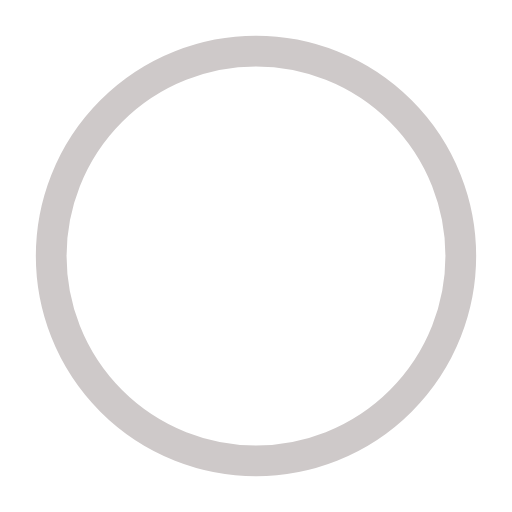
t = 0.00 s
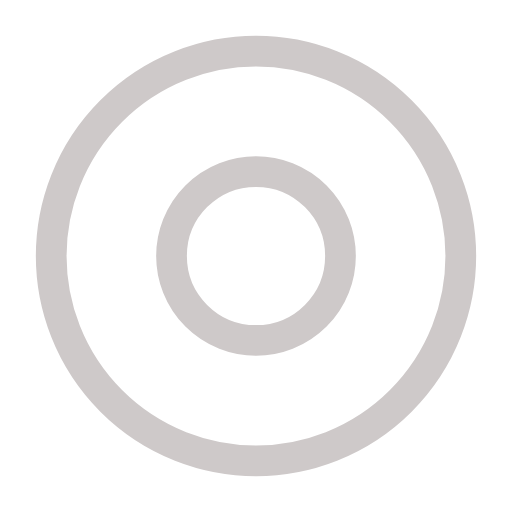
t = 0.50 s
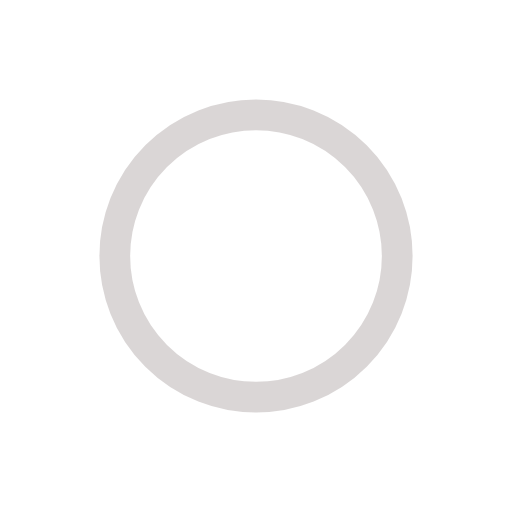
t = 1.00 s
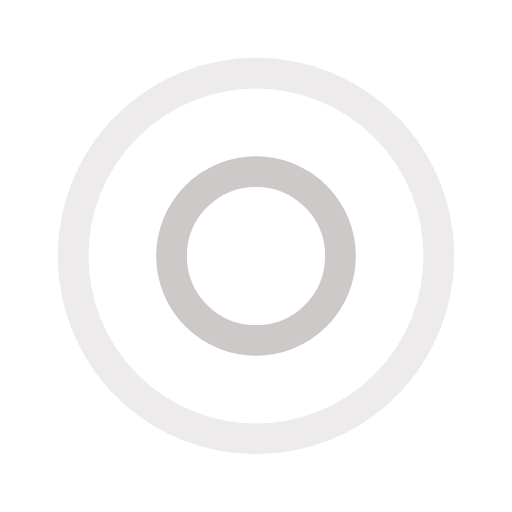
t = 1.50 s
t = 2.00 s: frame unchanged from t = 1.00 s, image omitted
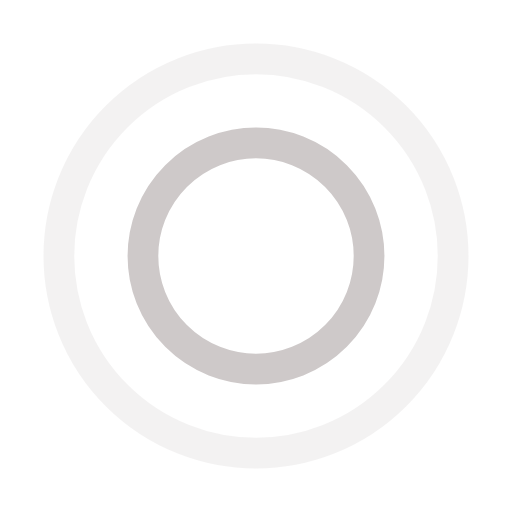
t = 2.67 s

The animated SVG that drew these frames (rendered in a browser with its animation timeline set to each time). Animation: 4 SMIL elements (animate=4); one cycle of 3.00 s, repeats indefinitely.

<?xml version="1.0" encoding="utf-8"?><svg width='120px' height='120px' xmlns="http://www.w3.org/2000/svg" viewBox="0 0 100 100" preserveAspectRatio="xMidYMid" class="uil-ripple"><rect x="0" y="0" width="100" height="100" fill="none" class="bk"></rect><g> <animate attributeName="opacity" dur="2s" repeatCount="indefinite" begin="0s" keyTimes="0;0.33;1" values="1;1;0"></animate><circle cx="50" cy="50" r="40" stroke="#cec9c9" fill="none" stroke-width="6" stroke-linecap="round"><animate attributeName="r" dur="2s" repeatCount="indefinite" begin="0s" keyTimes="0;0.33;1" values="0;22;44"></animate></circle></g><g><animate attributeName="opacity" dur="2s" repeatCount="indefinite" begin="1s" keyTimes="0;0.33;1" values="1;1;0"></animate><circle cx="50" cy="50" r="40" stroke="#cec9c9" fill="none" stroke-width="6" stroke-linecap="round"><animate attributeName="r" dur="2s" repeatCount="indefinite" begin="1s" keyTimes="0;0.33;1" values="0;22;44"></animate></circle></g></svg>
